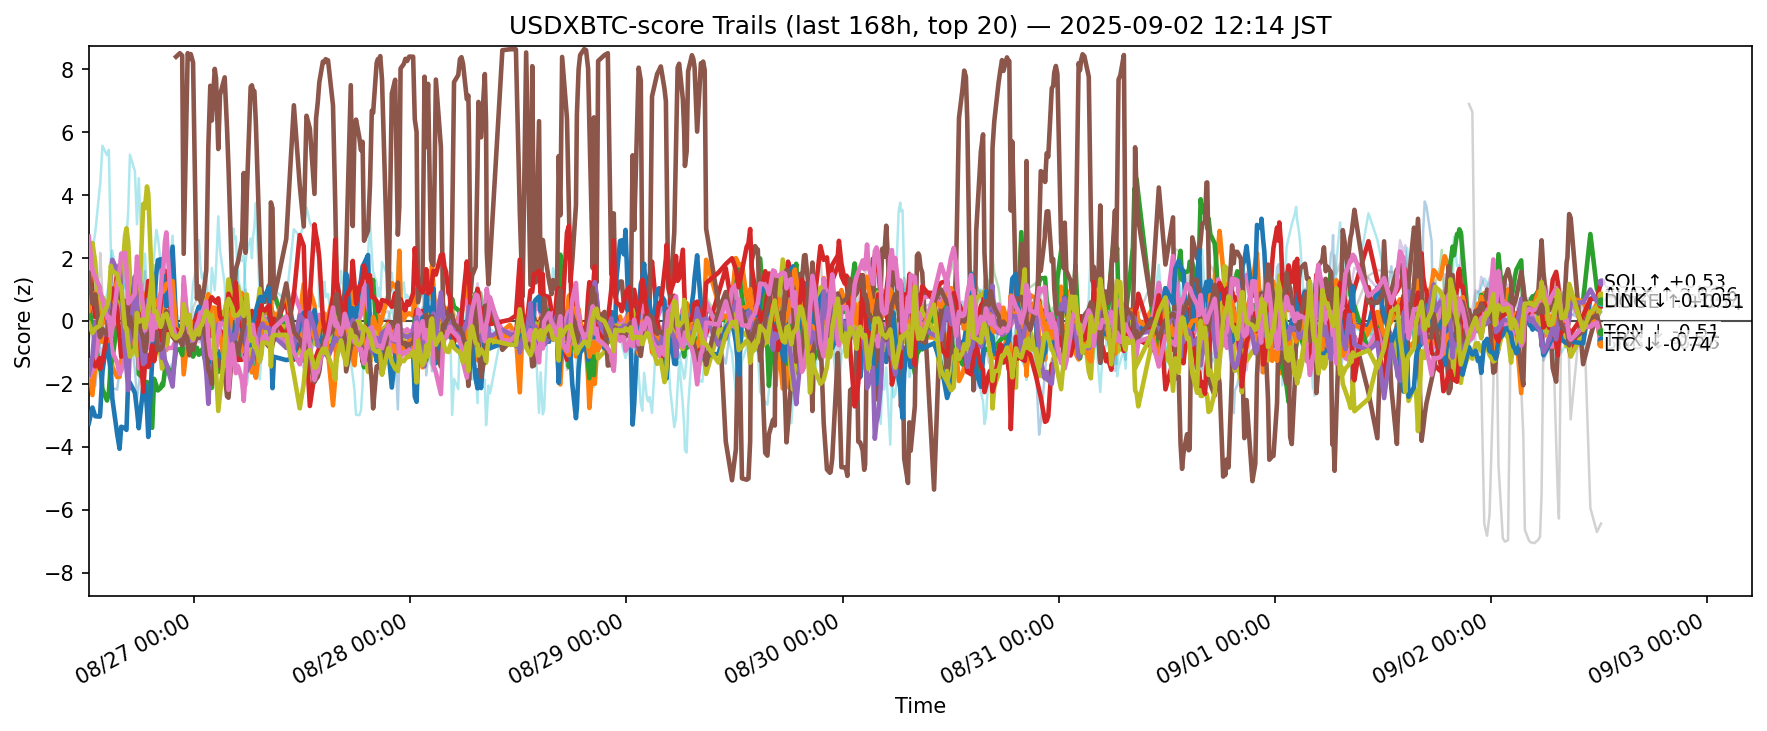

Values plotted in this chart, from the file beside it:
ts, side, symbol, score
2025-08-26 03:16:31.336085+00:00, usdxbtc, ADA, -2.008
2025-08-26 03:16:31.336085+00:00, usdxbtc, AVAX, -1.258
2025-08-26 03:16:31.336085+00:00, usdxbtc, BCH, 0.4947
2025-08-26 03:16:31.336085+00:00, usdxbtc, BNB, 2.117
2025-08-26 03:16:31.336085+00:00, usdxbtc, BTC, 1.752
2025-08-26 03:16:31.336085+00:00, usdxbtc, DOGE, -1.782
2025-08-26 03:16:31.336085+00:00, usdxbtc, DOT, -0.3997
2025-08-26 03:16:31.336085+00:00, usdxbtc, ETH, -0.6658
2025-08-26 03:16:31.336085+00:00, usdxbtc, HBAR, 0.6875
2025-08-26 03:16:31.336085+00:00, usdxbtc, HYPE, 2.632
2025-08-26 03:16:31.336085+00:00, usdxbtc, LINK, -3.263
2025-08-26 03:16:31.336085+00:00, usdxbtc, LTC, 0.3194
2025-08-26 03:16:31.336085+00:00, usdxbtc, SHIB, 0.4739
2025-08-26 03:16:31.336085+00:00, usdxbtc, SOL, -1.379
2025-08-26 03:16:31.336085+00:00, usdxbtc, SUI, -1.698
2025-08-26 03:16:31.336085+00:00, usdxbtc, TON, 1.532
2025-08-26 03:16:31.336085+00:00, usdxbtc, TRX, 2.68
2025-08-26 03:16:31.336085+00:00, usdxbtc, UNI, -2.094
2025-08-26 03:16:31.336085+00:00, usdxbtc, XLM, -0.05864
2025-08-26 03:16:31.336085+00:00, usdxbtc, XRP, 1.255
2025-08-26 03:40:47.894822+00:00, usdxbtc, ADA, -1.452
2025-08-26 03:40:47.894822+00:00, usdxbtc, AVAX, -2.357
2025-08-26 03:40:47.894822+00:00, usdxbtc, BCH, -0.1798
2025-08-26 03:40:47.894822+00:00, usdxbtc, BNB, 0.932
2025-08-26 03:40:47.894822+00:00, usdxbtc, BTC, 1.357
2025-08-26 03:40:47.894822+00:00, usdxbtc, DOGE, -1.558
2025-08-26 03:40:47.894822+00:00, usdxbtc, DOT, 0.4912
2025-08-26 03:40:47.894822+00:00, usdxbtc, ETH, 0.107
2025-08-26 03:40:47.894822+00:00, usdxbtc, HBAR, 2.476
2025-08-26 03:40:47.894822+00:00, usdxbtc, HYPE, 2.264
2025-08-26 03:40:47.894822+00:00, usdxbtc, LINK, -2.753
2025-08-26 03:40:47.894822+00:00, usdxbtc, LTC, 0.8697
2025-08-26 03:40:47.894822+00:00, usdxbtc, SHIB, -0.4344
2025-08-26 03:40:47.894822+00:00, usdxbtc, SOL, -1.217
2025-08-26 03:40:47.894822+00:00, usdxbtc, SUI, -1.138
2025-08-26 03:40:47.894822+00:00, usdxbtc, TON, 0.5485
2025-08-26 03:40:47.894822+00:00, usdxbtc, TRX, 1.611
2025-08-26 03:40:47.894822+00:00, usdxbtc, UNI, -1.533
2025-08-26 03:40:47.894822+00:00, usdxbtc, XLM, -0.3848
2025-08-26 03:40:47.894822+00:00, usdxbtc, XRP, 1.682
2025-08-26 03:59:33.389847+00:00, usdxbtc, ADA, -2.068
2025-08-26 03:59:33.389847+00:00, usdxbtc, AVAX, -1.422
2025-08-26 03:59:33.389847+00:00, usdxbtc, BCH, -0.6899
2025-08-26 03:59:33.389847+00:00, usdxbtc, BNB, 0.1211
2025-08-26 03:59:33.389847+00:00, usdxbtc, BTC, 1.428
2025-08-26 03:59:33.389847+00:00, usdxbtc, DOGE, -1.408
2025-08-26 03:59:33.389847+00:00, usdxbtc, DOT, 0.9448
2025-08-26 03:59:33.389847+00:00, usdxbtc, ETH, 0.7063
2025-08-26 03:59:33.389847+00:00, usdxbtc, HBAR, 1.86
2025-08-26 03:59:33.389847+00:00, usdxbtc, HYPE, 2.808
2025-08-26 03:59:33.389847+00:00, usdxbtc, LINK, -3.031
2025-08-26 03:59:33.389847+00:00, usdxbtc, LTC, 0.8717
2025-08-26 03:59:33.389847+00:00, usdxbtc, SHIB, -0.9322
2025-08-26 03:59:33.389847+00:00, usdxbtc, SOL, -1.445
2025-08-26 03:59:33.389847+00:00, usdxbtc, SUI, -0.02978
2025-08-26 03:59:33.389847+00:00, usdxbtc, TON, 0.8436
2025-08-26 03:59:33.389847+00:00, usdxbtc, TRX, 1.396
2025-08-26 03:59:33.389847+00:00, usdxbtc, UNI, -1.356
2025-08-26 03:59:33.389847+00:00, usdxbtc, XLM, -0.2419
2025-08-26 03:59:33.389847+00:00, usdxbtc, XRP, 0.9672
... 12,260 more rows
